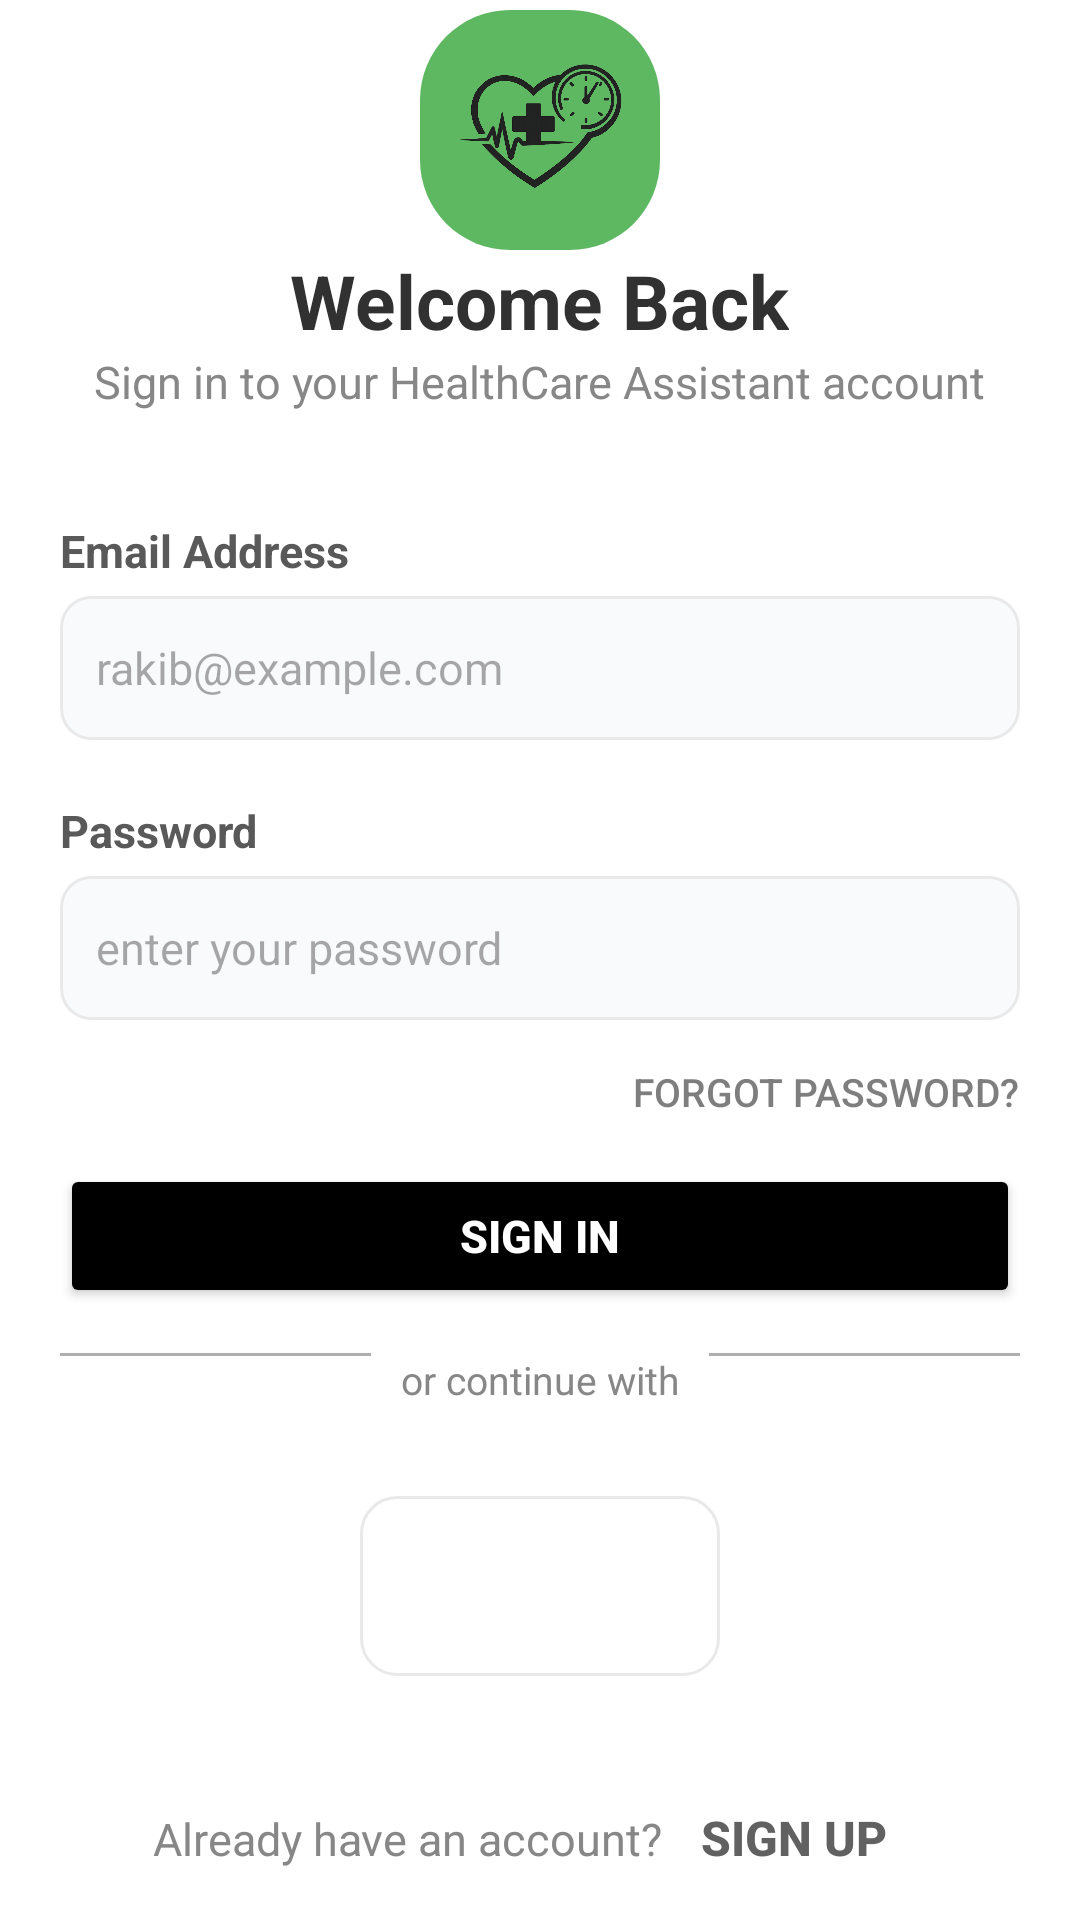

Here is an Android app screen rendered from its layout file. Give the layout XML and the strings, colors and styles it references.
<!-- AndroidManifest.xml: application theme Theme.SmartHealthCareAssistantApp -->
<!-- res/layout/activity_login.xml -->
<?xml version="1.0" encoding="utf-8"?>
<RelativeLayout xmlns:android="http://schemas.android.com/apk/res/android"
    xmlns:app="http://schemas.android.com/apk/res-auto"
    android:id="@+id/login"
    android:layout_width="match_parent"
    android:layout_height="match_parent"
    android:background="#ffffff"
    android:gravity="center">

    <LinearLayout
        android:id="@+id/logo"
        android:layout_width="80dp"
        android:layout_height="80dp"
        android:layout_centerHorizontal="true"
        android:alpha="0.9"
        android:background="@drawable/blur_box">

        <ImageView
            android:layout_width="match_parent"
            android:layout_height="match_parent"
            android:src="@drawable/health_logo" />
    </LinearLayout>

    <TextView
        android:id="@+id/logoText"
        android:layout_width="wrap_content"
        android:layout_height="wrap_content"
        android:layout_below="@id/logo"
        android:layout_centerHorizontal="true"
        android:text="Welcome Back"
        android:textColor="#313131"
        android:textSize="25sp"
        android:textStyle="bold" />

    <TextView
        android:id="@+id/statusText"
        android:layout_width="wrap_content"
        android:layout_height="wrap_content"
        android:layout_below="@id/logoText"
        android:layout_centerHorizontal="true"
        android:layout_marginBottom="16dp"
        android:text="Sign in to your HealthCare Assistant account"
        android:textColor="#878787"
        android:textSize="15sp"
        android:textAlignment="center" />

    <TextView
        android:id="@+id/emailText"
        android:layout_width="wrap_content"
        android:layout_height="wrap_content"
        android:layout_below="@id/statusText"
        android:layout_alignStart="@id/email"
        android:layout_marginTop="20dp"
        android:layout_marginBottom="5dp"
        android:text="Email Address"
        android:textColor="#595959"
        android:textSize="15sp"
        android:textStyle="bold" />

    <EditText
        android:id="@+id/email"
        android:layout_width="match_parent"
        android:layout_height="wrap_content"
        android:layout_below="@id/emailText"
        android:minHeight="48dp"
        android:padding="12dp"
        android:layout_marginStart="20dp"
        android:layout_marginEnd="20dp"
        android:ems="10"
        android:background="@drawable/edit_text_box"
        android:hint="rakib@example.com"
        android:textSize="15sp"
        android:inputType="textEmailAddress" />

    <TextView
        android:id="@+id/passText"
        android:layout_width="wrap_content"
        android:layout_height="wrap_content"
        android:layout_below="@id/email"
        android:layout_alignStart="@id/pass"
        android:layout_marginTop="20dp"
        android:layout_marginBottom="5dp"
        android:text="Password"
        android:textColor="#595959"
        android:textSize="15sp"
        android:textStyle="bold" />

    <EditText
        android:id="@+id/pass"
        android:layout_width="match_parent"
        android:layout_height="wrap_content"
        android:layout_below="@id/passText"
        android:minHeight="48dp"
        android:padding="12dp"
        android:layout_marginStart="20dp"
        android:layout_marginEnd="20dp"
        android:ems="10"
        android:hint="enter your password"
        android:textSize="15sp"
        android:background="@drawable/edit_text_box"
        android:inputType="textPassword" />

    <Button
        android:id="@+id/forgotPass"
        android:layout_width="wrap_content"
        android:layout_height="wrap_content"
        android:layout_below="@id/pass"
        android:layout_alignEnd="@id/pass"
        android:text="Forgot Password?"
        android:background="@drawable/transparent_button"
        android:textColor="#7E7E7E"
        android:textSize="13sp"
        android:paddingEnd="0dp" />

    <FrameLayout
        android:id="@+id/fram"
        android:layout_width="match_parent"
        android:layout_below="@id/forgotPass"
        android:layout_height="wrap_content">

        <Button
            android:id="@+id/signIn"
            android:layout_width="match_parent"
            android:layout_height="wrap_content"
            android:layout_marginStart="20dp"
            android:layout_marginEnd="20dp"
            android:text="Sign In"
            android:backgroundTint="@color/black"
            android:textColor="@color/white"
            android:textSize="15sp"
            android:textStyle="bold" />

        <ProgressBar
            android:id="@+id/prog"
            android:visibility="gone"
            android:layout_width="40dp"
            android:layout_height="40dp"
            android:progressTint="@color/white"
            android:indeterminateTint="@color/white"
            android:layout_gravity="center"/>

    </FrameLayout>


    <LinearLayout
        android:id="@+id/linearLayout2"
        android:layout_width="match_parent"
        android:layout_height="wrap_content"
        android:layout_below="@id/fram"
        android:layout_marginTop="15dp"
        android:layout_marginStart="20dp"
        android:layout_marginEnd="20dp"
        android:orientation="horizontal">

        <LinearLayout
            android:layout_width="0dp"
            android:layout_height="1dp"
            android:layout_weight="1"
            android:background="#AFAFAF" />

        <TextView
            android:layout_width="wrap_content"
            android:layout_height="wrap_content"
            android:layout_marginStart="10dp"
            android:layout_marginEnd="10dp"
            android:text="@string/or_continue_with"
            android:textColor="#878787"
            android:textSize="13sp" />

        <LinearLayout
            android:layout_width="0dp"
            android:layout_height="1dp"
            android:layout_weight="1"
            android:background="#AFAFAF" />

    </LinearLayout>

    <ImageButton
        android:id="@+id/imageButton"
        android:layout_width="120dp"
        android:layout_height="60dp"
        android:layout_below="@id/linearLayout2"
        android:layout_marginTop="30dp"
        android:layout_centerHorizontal="true"
        android:background="@drawable/radius_button"
        android:scaleType="centerInside"
        android:padding="10dp"
        android:contentDescription="@string/sign_in_with_google"
        app:srcCompat="@drawable/google_icon1"/>

    <LinearLayout
        android:id="@+id/alreadyHaveAnAccount"
        android:layout_width="wrap_content"
        android:layout_height="wrap_content"
        android:layout_below="@id/imageButton"
        android:layout_centerHorizontal="true"
        android:layout_marginTop="30dp"
        android:orientation="horizontal">

        <TextView
            android:layout_width="wrap_content"
            android:layout_height="wrap_content"
            android:text="@string/already_have_an_account"
            android:textColor="#878787"
            android:textSize="15sp" />

        <Button
            android:id="@+id/signUp"
            android:layout_width="wrap_content"
            android:layout_height="wrap_content"
            android:background="@drawable/transparent_button"
            android:paddingStart="0dp"
            android:text="@string/sign_up"
            android:textColor="#626161"
            android:textSize="16sp"
            android:textStyle="bold" />

    </LinearLayout>

</RelativeLayout>
<!-- resources referenced by this layout -->
<resources>
  <color name="black">#FF000000</color>
  <color name="white">#FFFFFFFF</color>
  <!-- drawable blur_box (drawable) -->
  <shape xmlns:android="http://schemas.android.com/apk/res/android">
  
      <solid android:color="#4CAF50"/>
  
      <corners android:radius="30dp"/>
  
      <padding
          android:left="10dp"
          android:right="10dp"
          android:top="10dp"
          android:bottom="10dp"/>
  
  </shape>
  <!-- drawable edit_text_box (drawable) -->
  <shape xmlns:android="http://schemas.android.com/apk/res/android">
  
      <solid android:color="#f9fafb"/>
  
      <stroke
          android:width="1dp"
          android:color="#E9E9E9"/>
  
      <corners android:radius="10dp"/>
  
  </shape>
  <!-- drawable health_logo: png bitmap (drawable, 216615 bytes) -->
  <!-- drawable radius_button (drawable) -->
  <shape xmlns:android="http://schemas.android.com/apk/res/android">
  
      <solid android:color="@android:color/transparent"/>
  
      <stroke
          android:width="1dp"
          android:color="#E9E9E9"/>
  
      <corners android:radius="12dp"/>
  
  </shape>
  <!-- drawable transparent_button (drawable) -->
  <shape xmlns:android="http://schemas.android.com/apk/res/android">
  
      <solid android:color="@android:color/transparent"/>
  
      <corners android:radius="30dp"/>
  
  </shape>
  <string name="already_have_an_account">Already have an account?</string>
  <string name="or_continue_with">or continue with</string>
  <string name="sign_in_with_google">Sign in with Google</string>
  <string name="sign_up"> Sign Up</string>
  <style name="Theme.SmartHealthCareAssistantApp" parent="Base.Theme.SmartHealthCareAssistantApp" />
  <style name="Base.Theme.SmartHealthCareAssistantApp" parent="Theme.Material3.DayNight.NoActionBar">
          
          
      </style>
</resources>
